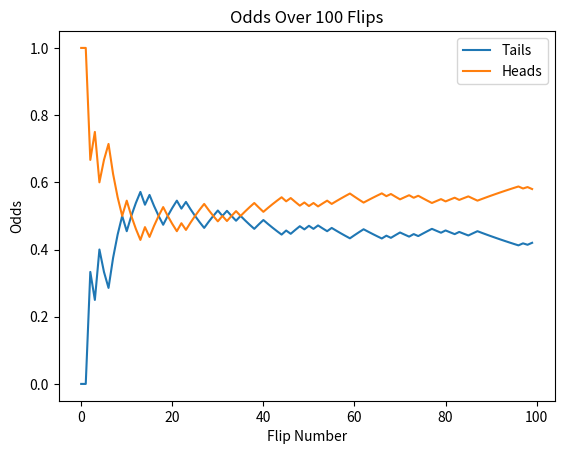
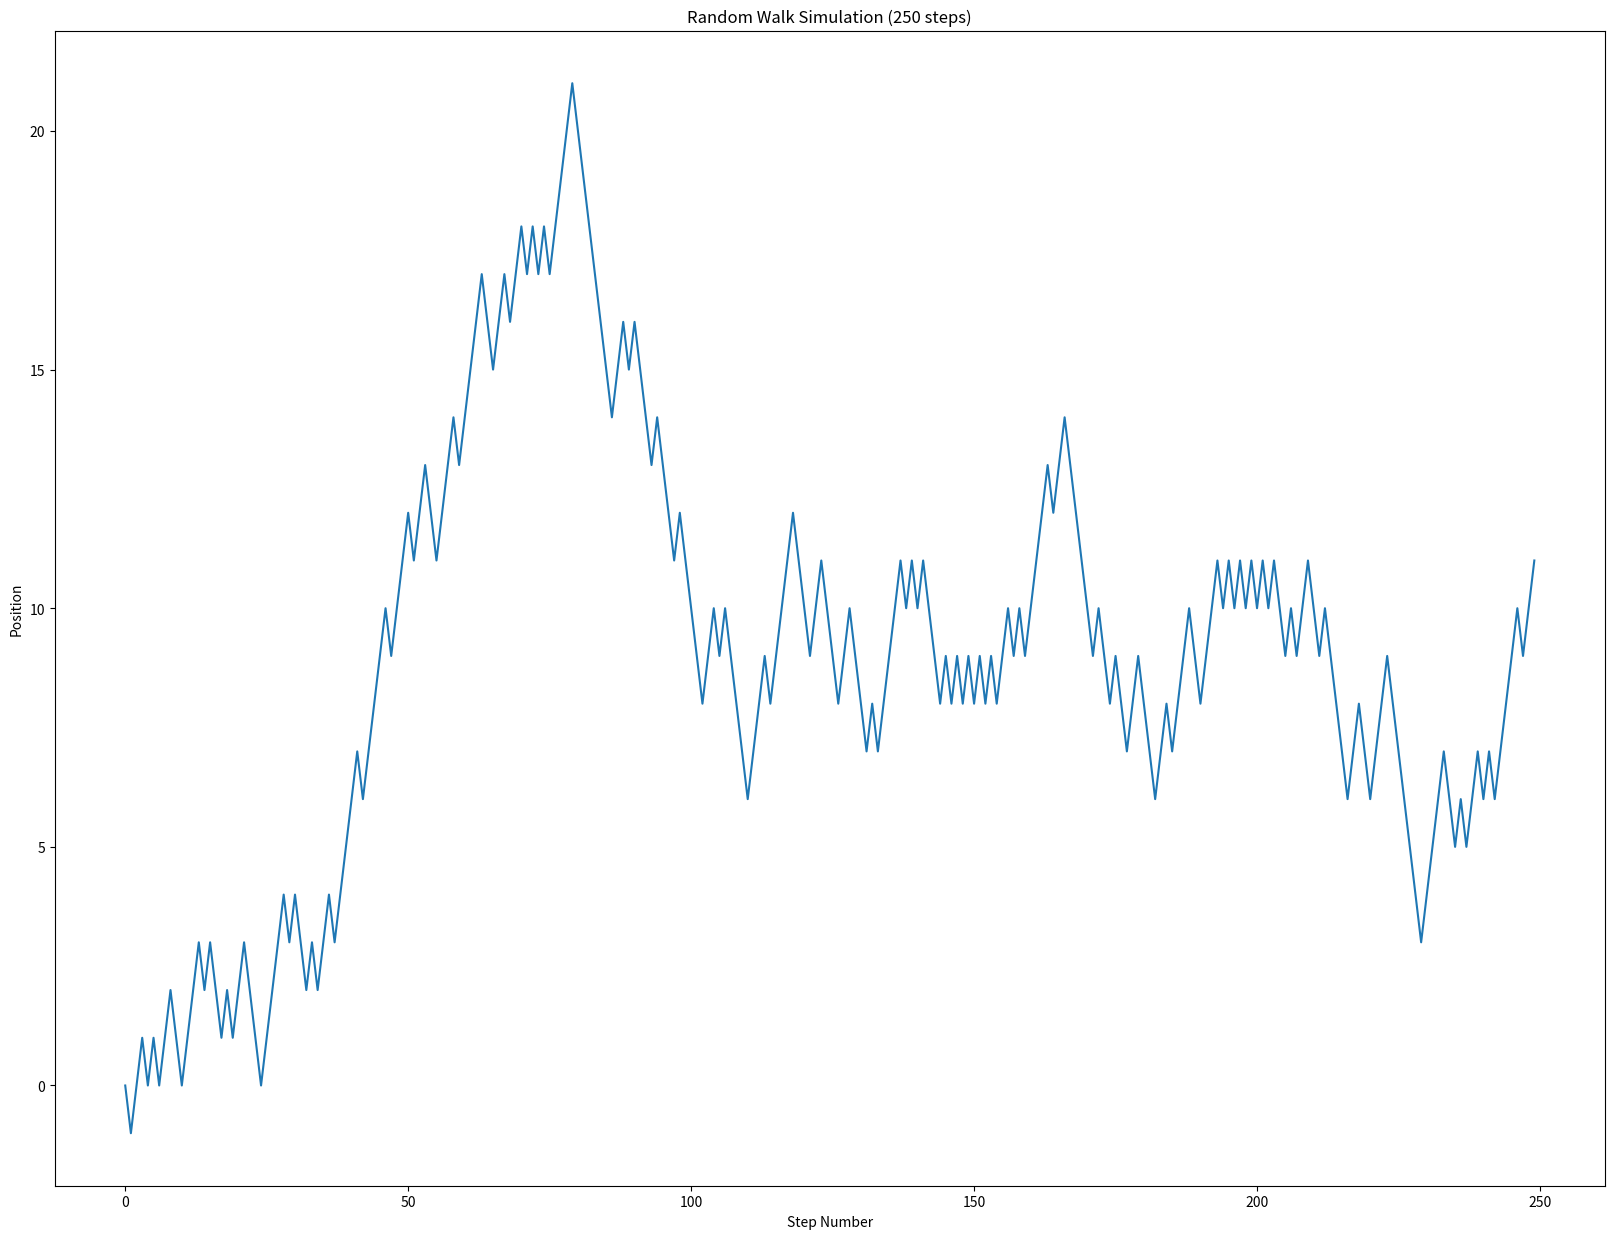
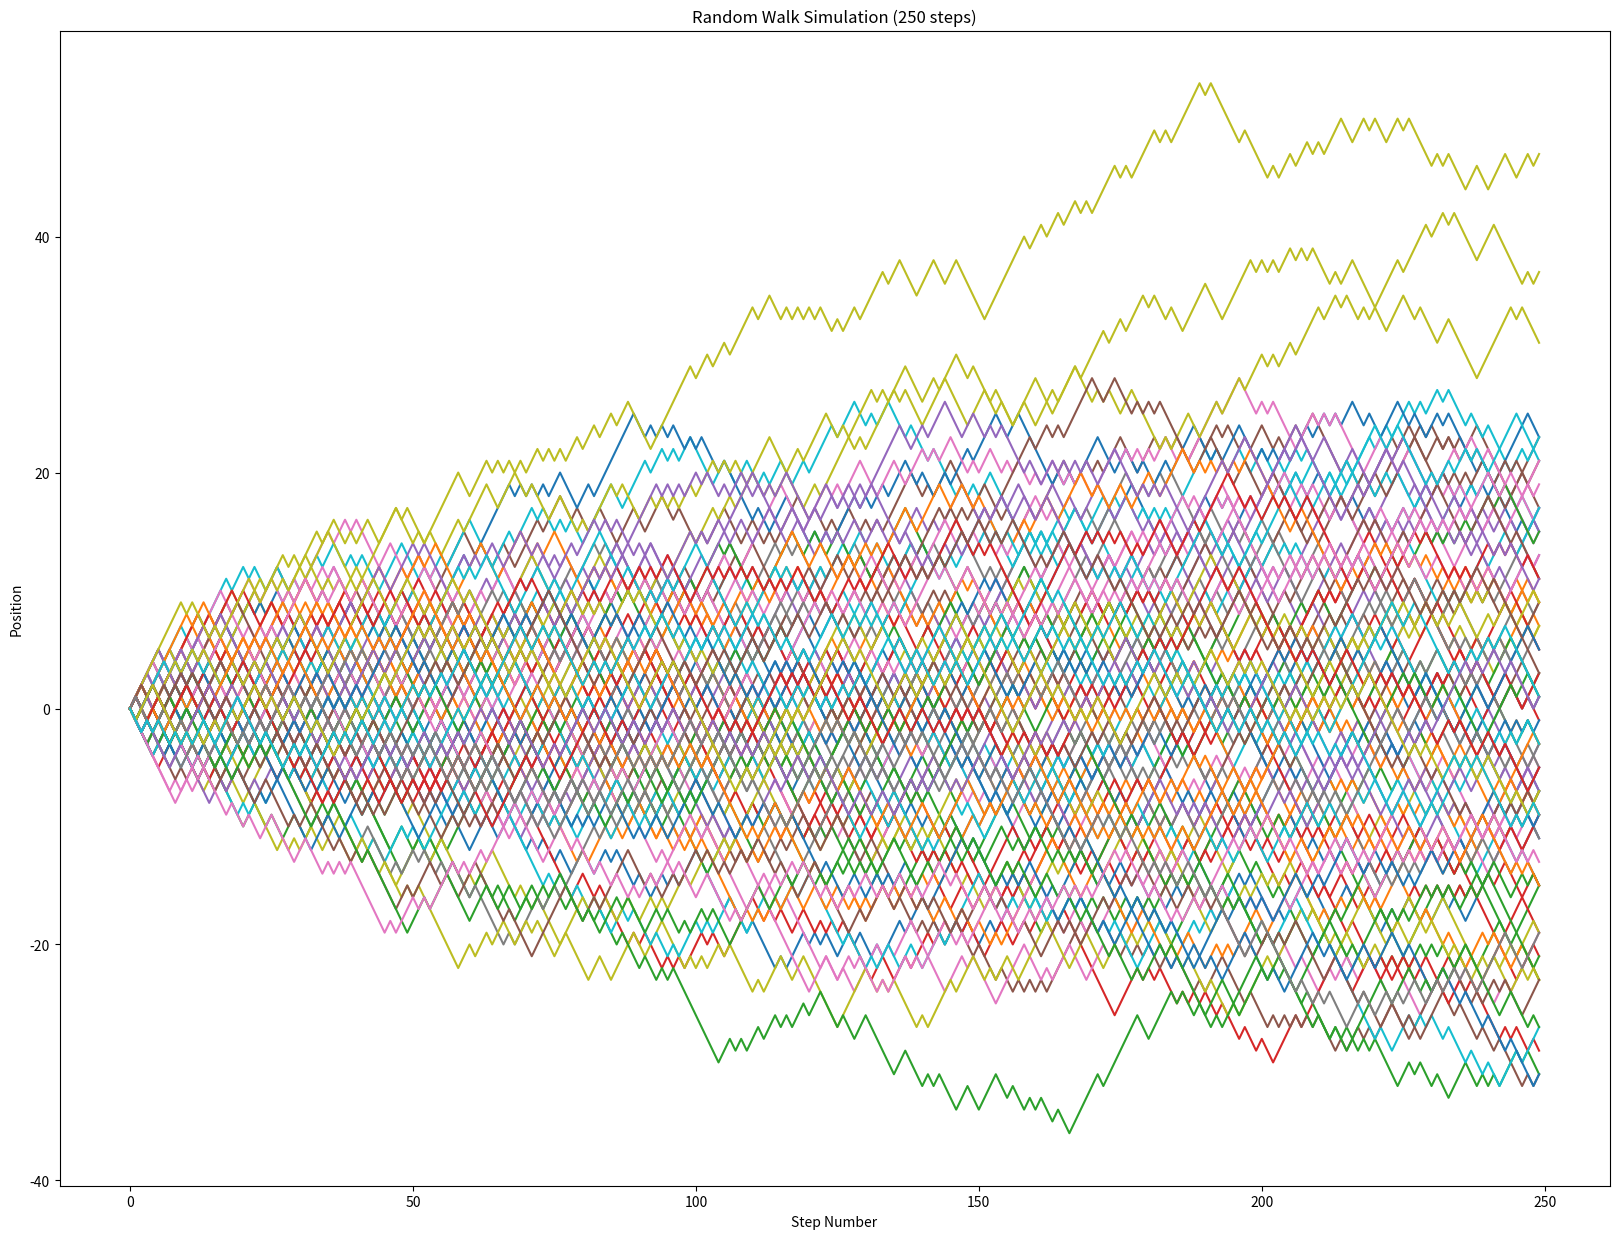

The matplotlib source for these figures, in order:
class Car:
    
    # Attribute
    color = 'red'
    
    # Method
    def honk(self):
        print('Honk!')

my_car = Car()
my_car.honk()
print(my_car.color)

class Point2D:
    
    # Constructor
    def __init__(self, x: float, y: float):
        self.x = x
        self.y = y

my_point = Point2D(12.3, 4.56)
print(my_point.x)
print(my_point.y)

pi = float(3.14159)
branch_name = str('HDSB')
days_in_a_year = int(365)
days_of_weekend = list(('Saturday', 'Sunday'))
coordinates = tuple((400, 'north', 300, 'west'))
definitions = dict((('Pizza', 'Tasty'), ('Donuts', 'Delicious')))

print(type(pi))
print(type(branch_name))
print(type(days_in_a_year))
print(type(days_of_weekend))
print(type(coordinates))
print(type(definitions))

pi = 3.14159
branch_name = 'HDSB'
days_in_a_year = 365
days_of_weekend = ['Saturday', 'Sunday']
coordinates = (400, 'north', 300, 'west')
definitions = {'Pizza': 'Tasty', 'Donuts': 'Delicious'}

print(type(pi))
print(type(branch_name))
print(type(days_in_a_year))
print(type(days_of_weekend))
print(type(coordinates))
print(type(definitions))

# These are mostly naming conventions to indicate to others
# whether or not they are intended to be used outside the class

import random
class MagicEightBall:
    _fortunes = ["No way","Good idea","Try again"] # Protected access
    __secret_fortunes = ["👎","👍","👽"] # Private access
        
    def print_fortune(self, super_secret=False): # Public access, ie this is what you're supposed to interact with as a consumer
        fortune = self.__get_random_secret_fortune() if super_secret else self._get_random_fortune()
        print(fortune)
        
    def _get_random_fortune(self) -> str:
        return self._fortunes[random.randint(0,2)]
    
    def __get_random_secret_fortune(self) -> str:
        return self.__secret_fortunes[random.randint(0,2)]

magic_eight_ball = MagicEightBall()
magic_eight_ball.print_fortune()
# magic_eight_ball._fortunes
# magic_eight_ball._MagicEightBall__secret_fortunes

class PaperCompany:
    def __init__(self, location: str): # __init__ is called upon object construction
        self.location = location
    
    def __str__(self):
        return "A class for describing a paper company."
    
    def __add__(self, other):
        self.location += " / " + other.location
        return self
    
mifflin_corporation = PaperCompany('Scranton')
raywell_corporation = PaperCompany('Toronto')
raywell_mifflin_corporation = raywell_corporation + mifflin_corporation # __add__ gets called with the + operator is used

print(raywell_mifflin_corporation.location)
# str(mifflin_corporation) # __str__ gets called when the class is converted to a string

# These are great for libraries 'pure functions' ie functions that take an input
# and provide an output but do not modify any internal state of the class

class Math():
    
    @staticmethod
    def sum(a: int, b: int):
        return a + b

Math.sum(5,5) # Note that we do not require an instance of the Math class, we can call the function directly

# Parent class
class OPSEmployee:
    def eat(self):
        print('Yum!')

# Child class - this will 'inherit' any functionality from the parent
# and allow you to extend it beyond it's original functionality
class HDSBEmployee(OPSEmployee):
    pass

me = HDSBEmployee()
me.eat()

class OPSEmployee:
    def eat(self):
        print('Yum!')

class HAIBEmployee(OPSEmployee):
    def eat(self):
        super().eat()
        print('Thanks for the food!')

me = HAIBEmployee()
me.eat()

import random
import matplotlib.pyplot as plt
        
class Coin:
    
    def __init__(self):
            self.t_count, self.h_count, self.odds = 0, 0, []
            
    def flip(self):
        if random.randint(0,1):
            self.t_count += 1
        else:
            self.h_count += 1
        total = self.t_count + self.h_count
        self.odds.append([self.t_count / total, self.h_count / total])

class Simulator:
    
    def run_simulation(self, n_iterations):
        self._coin = Coin()
        for _ in range(n_iterations):
            self._coin.flip()
    
    def plot_results(self):
        odds = self._coin.odds
        plt.plot(range(len(odds)), odds, label=["Tails", "Heads"])
        plt.title(f'Odds Over {len(odds)} Flips')
        plt.xlabel('Flip Number')
        plt.ylabel('Odds')
        plt.legend()
        
simulator = Simulator()
simulator.run_simulation(100)
simulator.plot_results()

import random
import matplotlib.pyplot as plt
import math
   
class Walker:
    
    def __init__(self):
        self.steps = [0]
    
    def step(self):
        next_step = 1 if random.randint(0,1) else -1
        self.steps.append(self.steps[-1] + next_step)

class Simulation:
    
    def run_simulation(self, n_iterations):
        self._walker = Walker()
        for _ in range(n_iterations - 1):
            self._walker.step()
    
    def plot_results(self):
        num_steps = len(self._walker.steps)
        plt.figure(figsize=(20, 15))
        plt.plot(range(num_steps), self._walker.steps)
        plt.title(f"Random Walk Simulation ({num_steps} steps)")
        plt.xlabel("Step Number")
        plt.ylabel("Position")
        plt.show()

sim = Simulation()
sim.run_simulation(250)
sim.plot_results()

import random
import matplotlib.pyplot as plt
import math
   
class Walker:
    
    def __init__(self):
        self.steps = [0]
    
    def step(self):
        next_step = 1 if random.randint(0,1) else -1
        self.steps.append(self.steps[-1] + next_step)

class Simulation:
    
    def run_simulation(self, n_iterations, n_walks):
        self._walkers = []
        for walk in range(n_walks):
            w = Walker()
            self._walkers.append(w)
            for _ in range(n_iterations - 1):
                w.step()
    
    def plot_results(self):
        num_steps = len(self._walkers[0].steps)
        plt.figure(figsize=(20, 15))
        for walker in self._walkers:
            plt.plot(range(num_steps), walker.steps)
        plt.title(f"Random Walk Simulation ({num_steps} steps)")
        plt.xlabel("Step Number")
        plt.ylabel("Position")
        plt.show()

sim = Simulation()
sim.run_simulation(250, 100)
sim.plot_results()